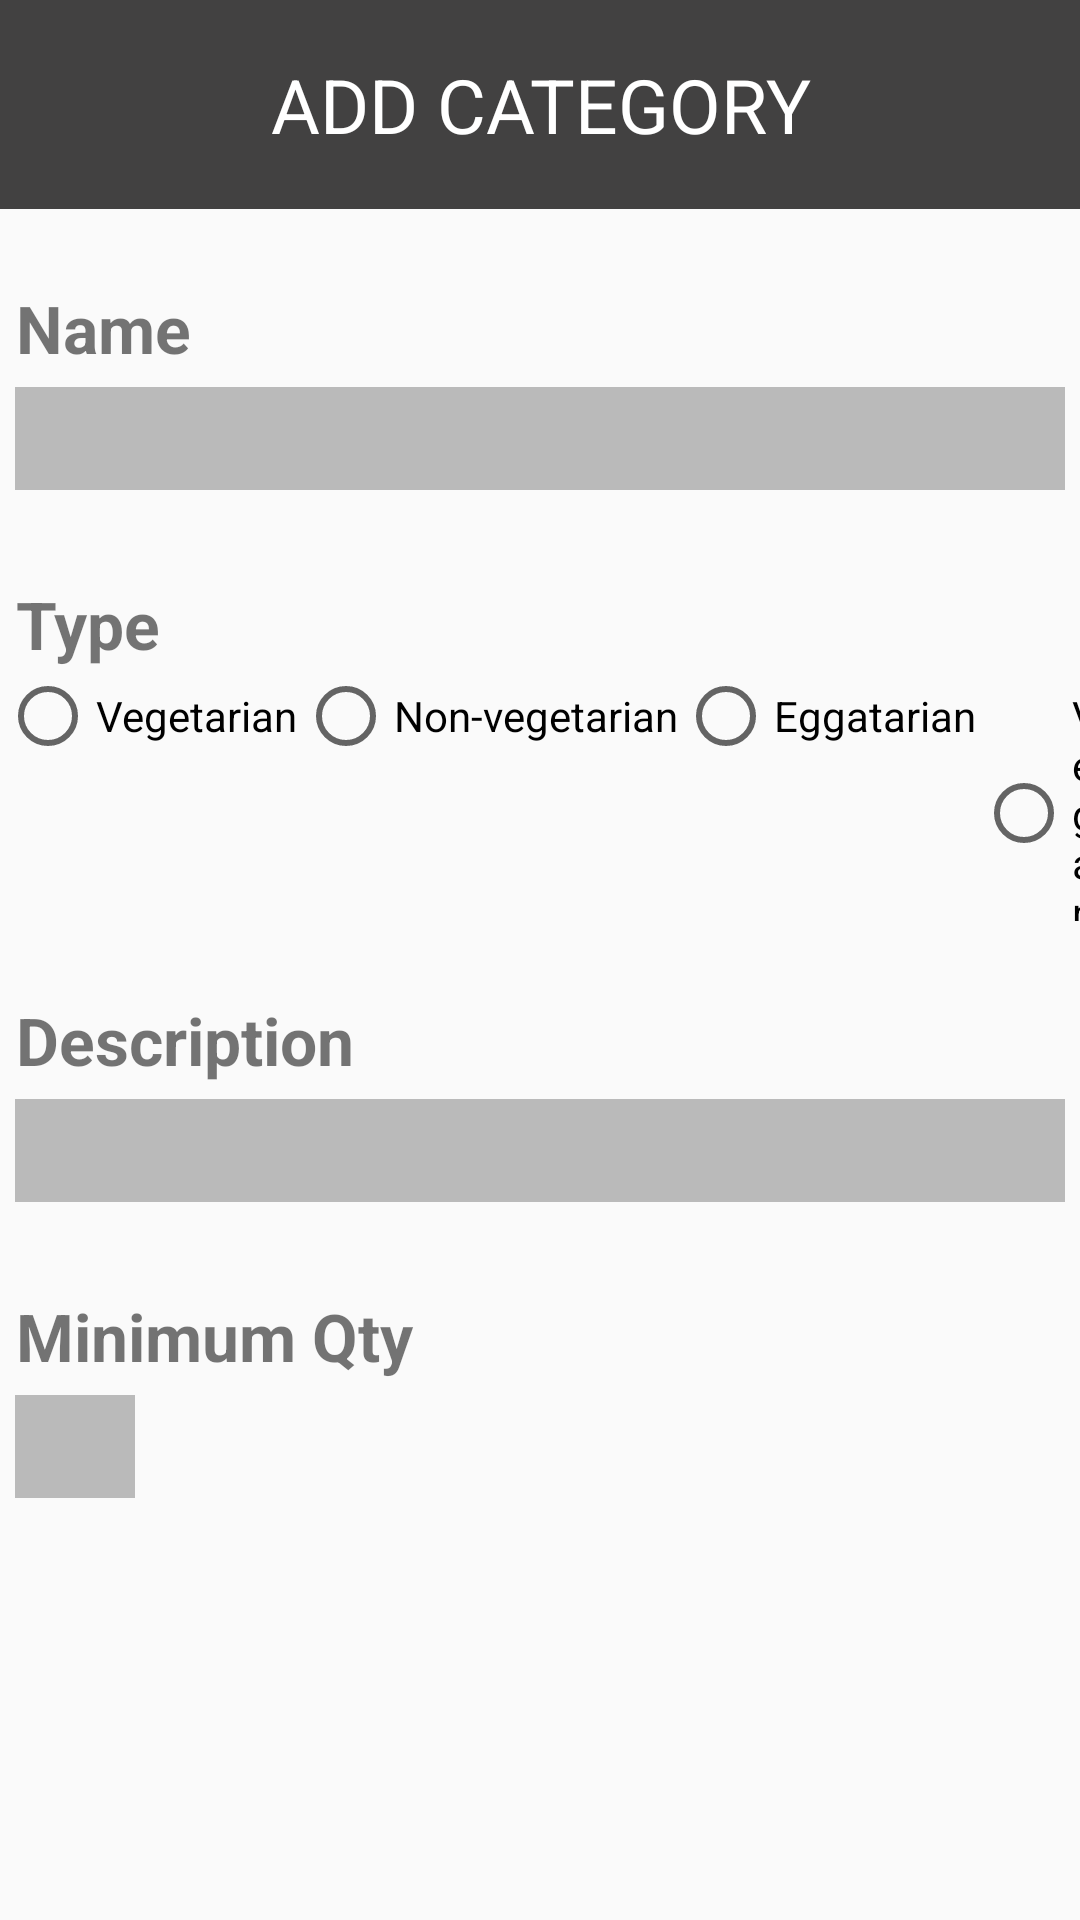

Layout XML and referenced resources for this Android screen:
<!-- AndroidManifest.xml: application theme Theme.StoreToAPI_b1 -->
<!-- res/layout/activity_main.xml -->
<?xml version="1.0" encoding="utf-8"?>
<RelativeLayout xmlns:android="http://schemas.android.com/apk/res/android"
    xmlns:tools="http://schemas.android.com/tools"
    android:layout_width="match_parent"
    android:layout_height="match_parent"
    tools:context=".MainActivity">


    <TextView
        android:id="@+id/title"
        android:layout_width="match_parent"
        android:layout_height="wrap_content"
        android:background="#424141"
        android:gravity="center"
        android:padding="18dp"
        android:text="ADD CATEGORY"
        android:textColor="#ffffff"
        android:textSize="25dp" />

    <TextView
        android:id="@+id/nametitle"
        android:layout_width="match_parent"
        android:layout_height="wrap_content"
        android:layout_below="@+id/title"
        android:layout_marginTop="25dp"
        android:text=" Name"
        android:textSize="22dp"
        android:textStyle="bold" />

    <EditText
        android:id="@+id/name"
        android:layout_width="match_parent"
        android:layout_height="wrap_content"
        android:layout_below="@+id/nametitle"
        android:layout_marginStart="5dp"
        android:layout_marginTop="5dp"
        android:layout_marginEnd="5dp"
        android:layout_marginBottom="5dp"
        android:background="#BABABA"
        android:padding="5dp" />

    <TextView
        android:id="@+id/typetitle"
        android:layout_width="match_parent"
        android:layout_height="wrap_content"
        android:layout_below="@+id/name"
        android:layout_marginTop="25dp"
        android:text=" Type"
        android:textSize="22dp"
        android:textStyle="bold" />

    <RadioGroup
        android:id="@+id/radiogroup"
        android:layout_width="match_parent"
        android:layout_height="wrap_content"
        android:layout_below="@+id/typetitle"
        android:orientation="horizontal">

        <RadioButton
            android:layout_width="wrap_content"
            android:layout_height="wrap_content"
            android:text="Vegetarian"
            android:id="@+id/vegetarian"
            android:textSize="14dp" />

        <RadioButton
            android:layout_width="wrap_content"
            android:layout_height="wrap_content"
            android:text="Non-vegetarian"
            android:id="@+id/nonvegetarian"
            android:textSize="14dp" />

        <RadioButton
            android:layout_width="wrap_content"
            android:layout_height="wrap_content"
            android:text="Eggatarian"
            android:id="@+id/eggatarian"
            android:textSize="14dp" />

        <RadioButton
            android:layout_width="wrap_content"
            android:layout_height="wrap_content"
            android:text="Vegan"
            android:id="@+id/vegan"
            android:textSize="14dp" />

    </RadioGroup>

    <TextView
        android:id="@+id/descriptiontitle"
        android:layout_width="match_parent"
        android:layout_height="wrap_content"
        android:layout_below="@+id/radiogroup"
        android:layout_marginTop="25dp"
        android:text=" Description"
        android:textSize="22dp"
        android:textStyle="bold" />

    <EditText
        android:id="@+id/description"
        android:layout_width="match_parent"
        android:layout_height="wrap_content"
        android:layout_below="@+id/descriptiontitle"
        android:layout_marginStart="5dp"
        android:layout_marginTop="5dp"
        android:layout_marginEnd="5dp"
        android:layout_marginBottom="5dp"
        android:background="#BABABA"
        android:padding="5dp" />

    <TextView
        android:id="@+id/qtytitle"
        android:layout_width="match_parent"
        android:layout_height="wrap_content"
        android:layout_below="@+id/description"
        android:layout_marginTop="25dp"
        android:text=" Minimum Qty"
        android:textSize="22dp"
        android:textStyle="bold" />
    <EditText
        android:id="@+id/qty"
        android:layout_width="40dp"
        android:layout_height="wrap_content"
        android:layout_below="@+id/qtytitle"
        android:layout_marginStart="5dp"
        android:layout_marginTop="5dp"
        android:layout_marginEnd="5dp"
        android:layout_marginBottom="5dp"
        android:background="#BABABA"
        android:padding="5dp" />
    
    <LinearLayout
        android:layout_width="match_parent"
        android:layout_height="wrap_content"
        android:gravity="center"
        android:layout_below="@+id/qty">
        <Button
            android:layout_width="match_parent"
            android:layout_height="wrap_content"
            android:text="Submit"
            android:layout_margin="70dp"
            android:textColor="@color/white"
            android:padding="10dp"
            android:textSize="25dp"
            android:fontFamily="monospace"
            android:background="@drawable/submit"
            android:gravity="center"
            android:id="@+id/submit"/>
    </LinearLayout>

</RelativeLayout>
<!-- resources referenced by this layout -->
<resources>
  <!-- drawable submit (drawable) -->
  <shape xmlns:android="http://schemas.android.com/apk/res/android">
      <solid android:color="#424141"></solid>
      <corners android:radius="5dp"></corners>
  
  </shape>
  <style name="Theme.StoreToAPI_b1" parent="Base.Theme.StoreToAPI_b1" />
  <style name="Base.Theme.StoreToAPI_b1" parent="Theme.AppCompat.DayNight.NoActionBar">
          
          
      </style>
  <!-- not gathered from this repository: default colours our renderer supplied (Android Studio template values) -->
  <color name="white">#FFFFFFFF</color>
</resources>
